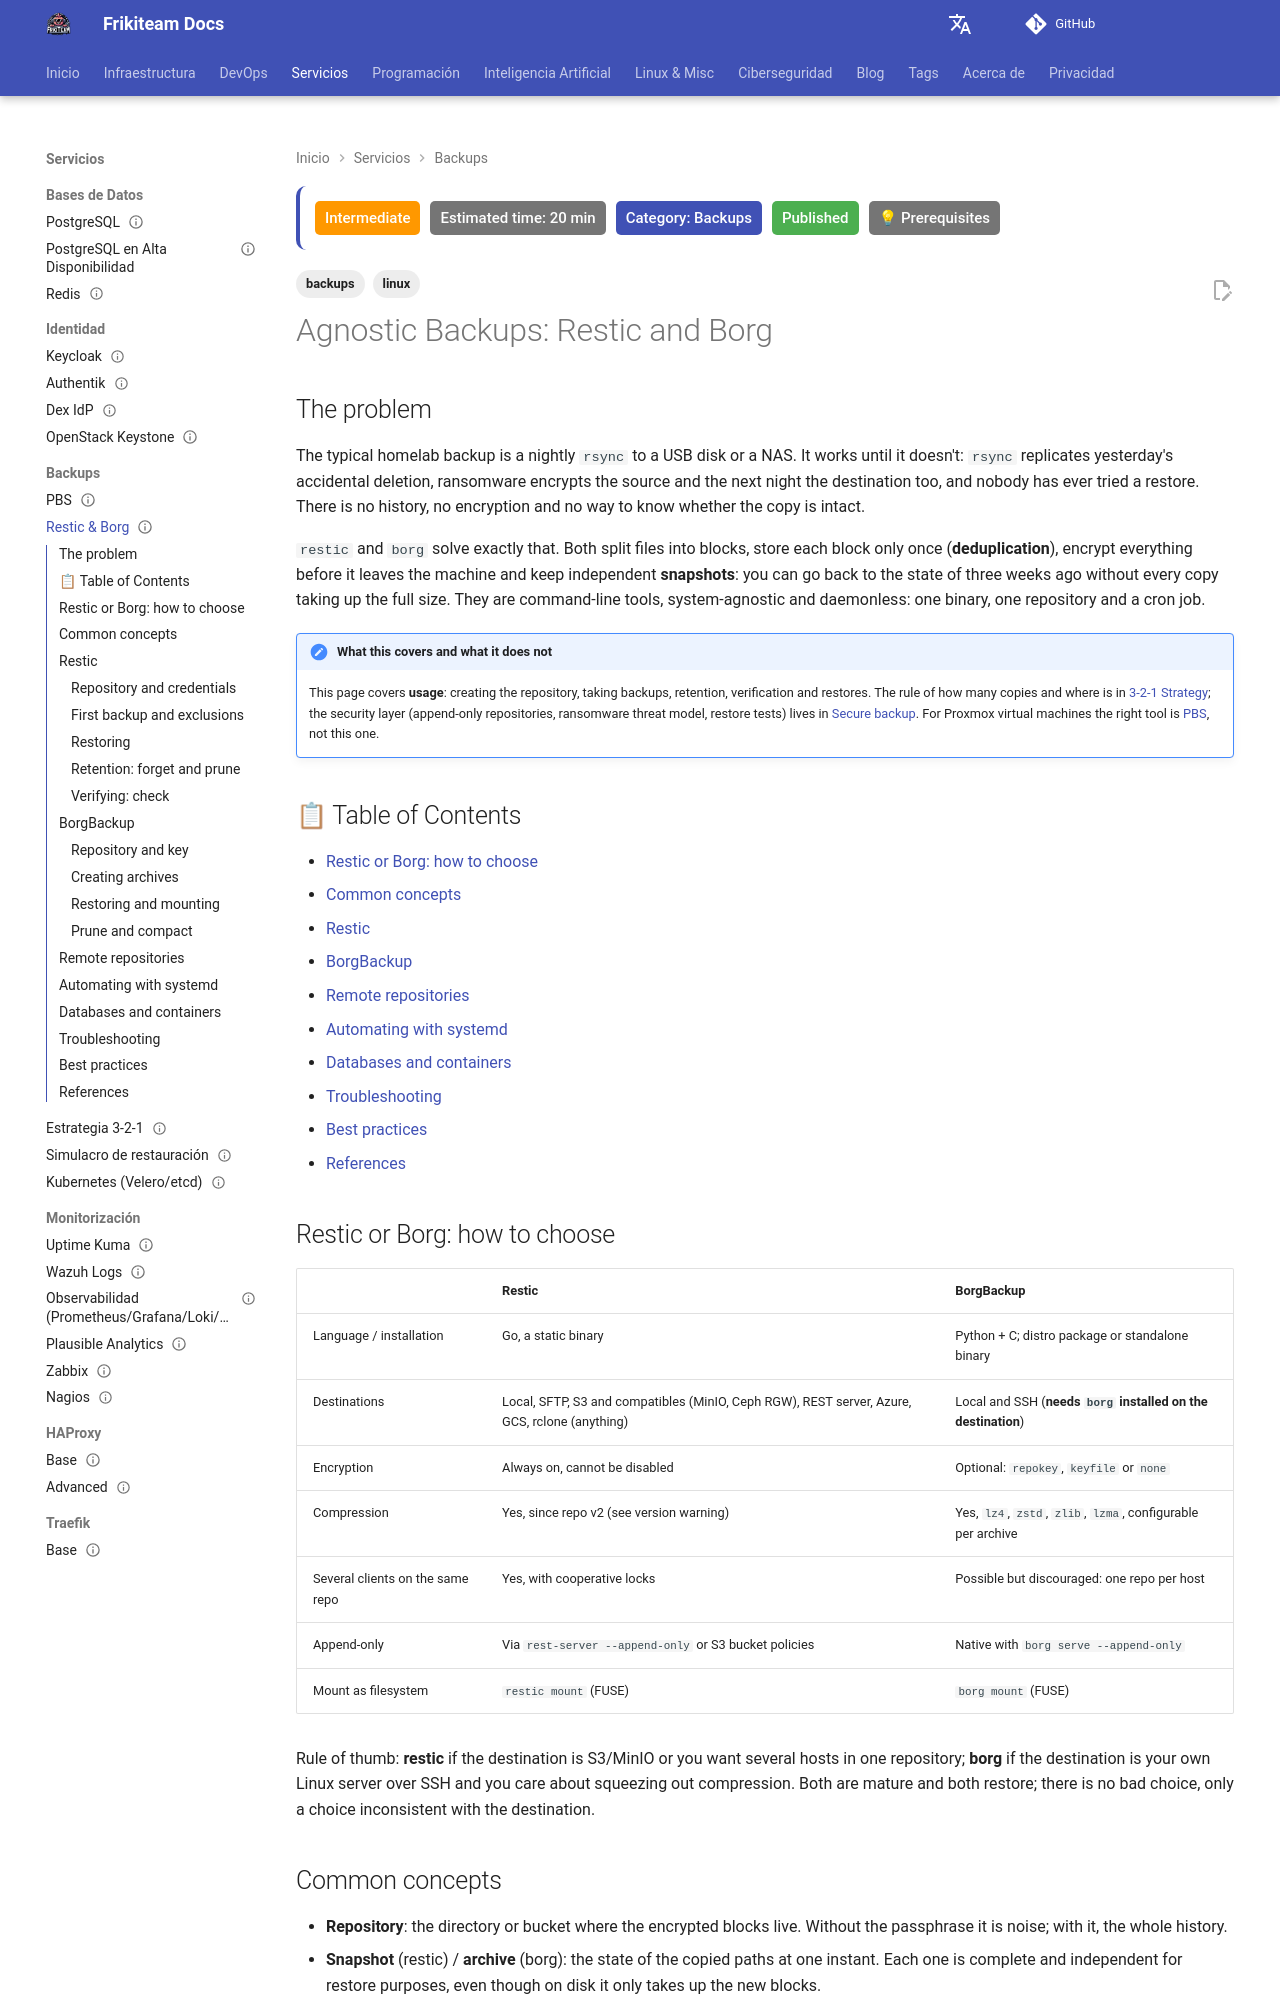

repository: rasty94/Frikiteam-docs · page: en/doc/backups/restic_borg/index.html · generator: mkdocs

---
title: "Agnostic Backups: Restic and Borg"
description: "File backup with deduplication and encryption on any Linux: choosing between restic and borg, local and remote repositories (SFTP, S3, rest-server), retention, verification, systemd automation and restores that actually work."
keywords: "restic, borg, borgbackup, backup, deduplication, encryption, sftp, s3, rest-server, prune, forget, systemd timer, restore"
tags: ['backups', 'linux']
updated: 2026-10-11
difficulty: intermediate
estimated_time: 20 min
category: Backups
status: published
last_reviewed: 2026-10-11
prerequisites:
  - "Linux shell and SSH with keys"
  - "Basic systemd (units, timers, journalctl)"
  - "[3-2-1 Backup Strategy](strategy_321.md)"
reviewers: ["@rasty94"]
contributors: ["@rasty94"]
---

# Agnostic Backups: Restic and Borg

## The problem

The typical homelab backup is a nightly `rsync` to a USB disk or a NAS. It works until it doesn't: `rsync` replicates yesterday's accidental deletion, ransomware encrypts the source and the next night the destination too, and nobody has ever tried a restore. There is no history, no encryption and no way to know whether the copy is intact.

`restic` and `borg` solve exactly that. Both split files into blocks, store each block only once (**deduplication**), encrypt everything before it leaves the machine and keep independent **snapshots**: you can go back to the state of three weeks ago without every copy taking up the full size. They are command-line tools, system-agnostic and daemonless: one binary, one repository and a cron job.

!!! note "What this covers and what it does not"
    This page covers **usage**: creating the repository, taking backups, retention, verification and restores. The rule of how many copies and where is in [3-2-1 Strategy](strategy_321.md); the security layer (append-only repositories, ransomware threat model, restore tests) lives in [Secure backup](../cybersecurity/backup_seguro.md). For Proxmox virtual machines the right tool is [PBS](pbs.md), not this one.

## 📋 Table of Contents

- [Restic or Borg: how to choose](#restic-or-borg-how-to-choose)
- [Common concepts](#common-concepts)
- [Restic](#restic)
- [BorgBackup](#borgbackup)
- [Remote repositories](#remote-repositories)
- [Automating with systemd](#automating-with-systemd)
- [Databases and containers](#databases-and-containers)
- [Troubleshooting](#troubleshooting)
- [Best practices](#best-practices)
- [References](#references)

## Restic or Borg: how to choose

| | Restic | BorgBackup |
|---|---|---|
| Language / installation | Go, a static binary | Python + C; distro package or standalone binary |
| Destinations | Local, SFTP, S3 and compatibles (MinIO, Ceph RGW), REST server, Azure, GCS, rclone (anything) | Local and SSH (**needs `borg` installed on the destination**) |
| Encryption | Always on, cannot be disabled | Optional: `repokey`, `keyfile` or `none` |
| Compression | Yes, since repo v2 (see version warning) | Yes, `lz4`, `zstd`, `zlib`, `lzma`, configurable per archive |
| Several clients on the same repo | Yes, with cooperative locks | Possible but discouraged: one repo per host |
| Append-only | Via `rest-server --append-only` or S3 bucket policies | Native with `borg serve --append-only` |
| Mount as filesystem | `restic mount` (FUSE) | `borg mount` (FUSE) |

Rule of thumb: **restic** if the destination is S3/MinIO or you want several hosts in one repository; **borg** if the destination is your own Linux server over SSH and you care about squeezing out compression. Both are mature and both restore; there is no bad choice, only a choice inconsistent with the destination.
